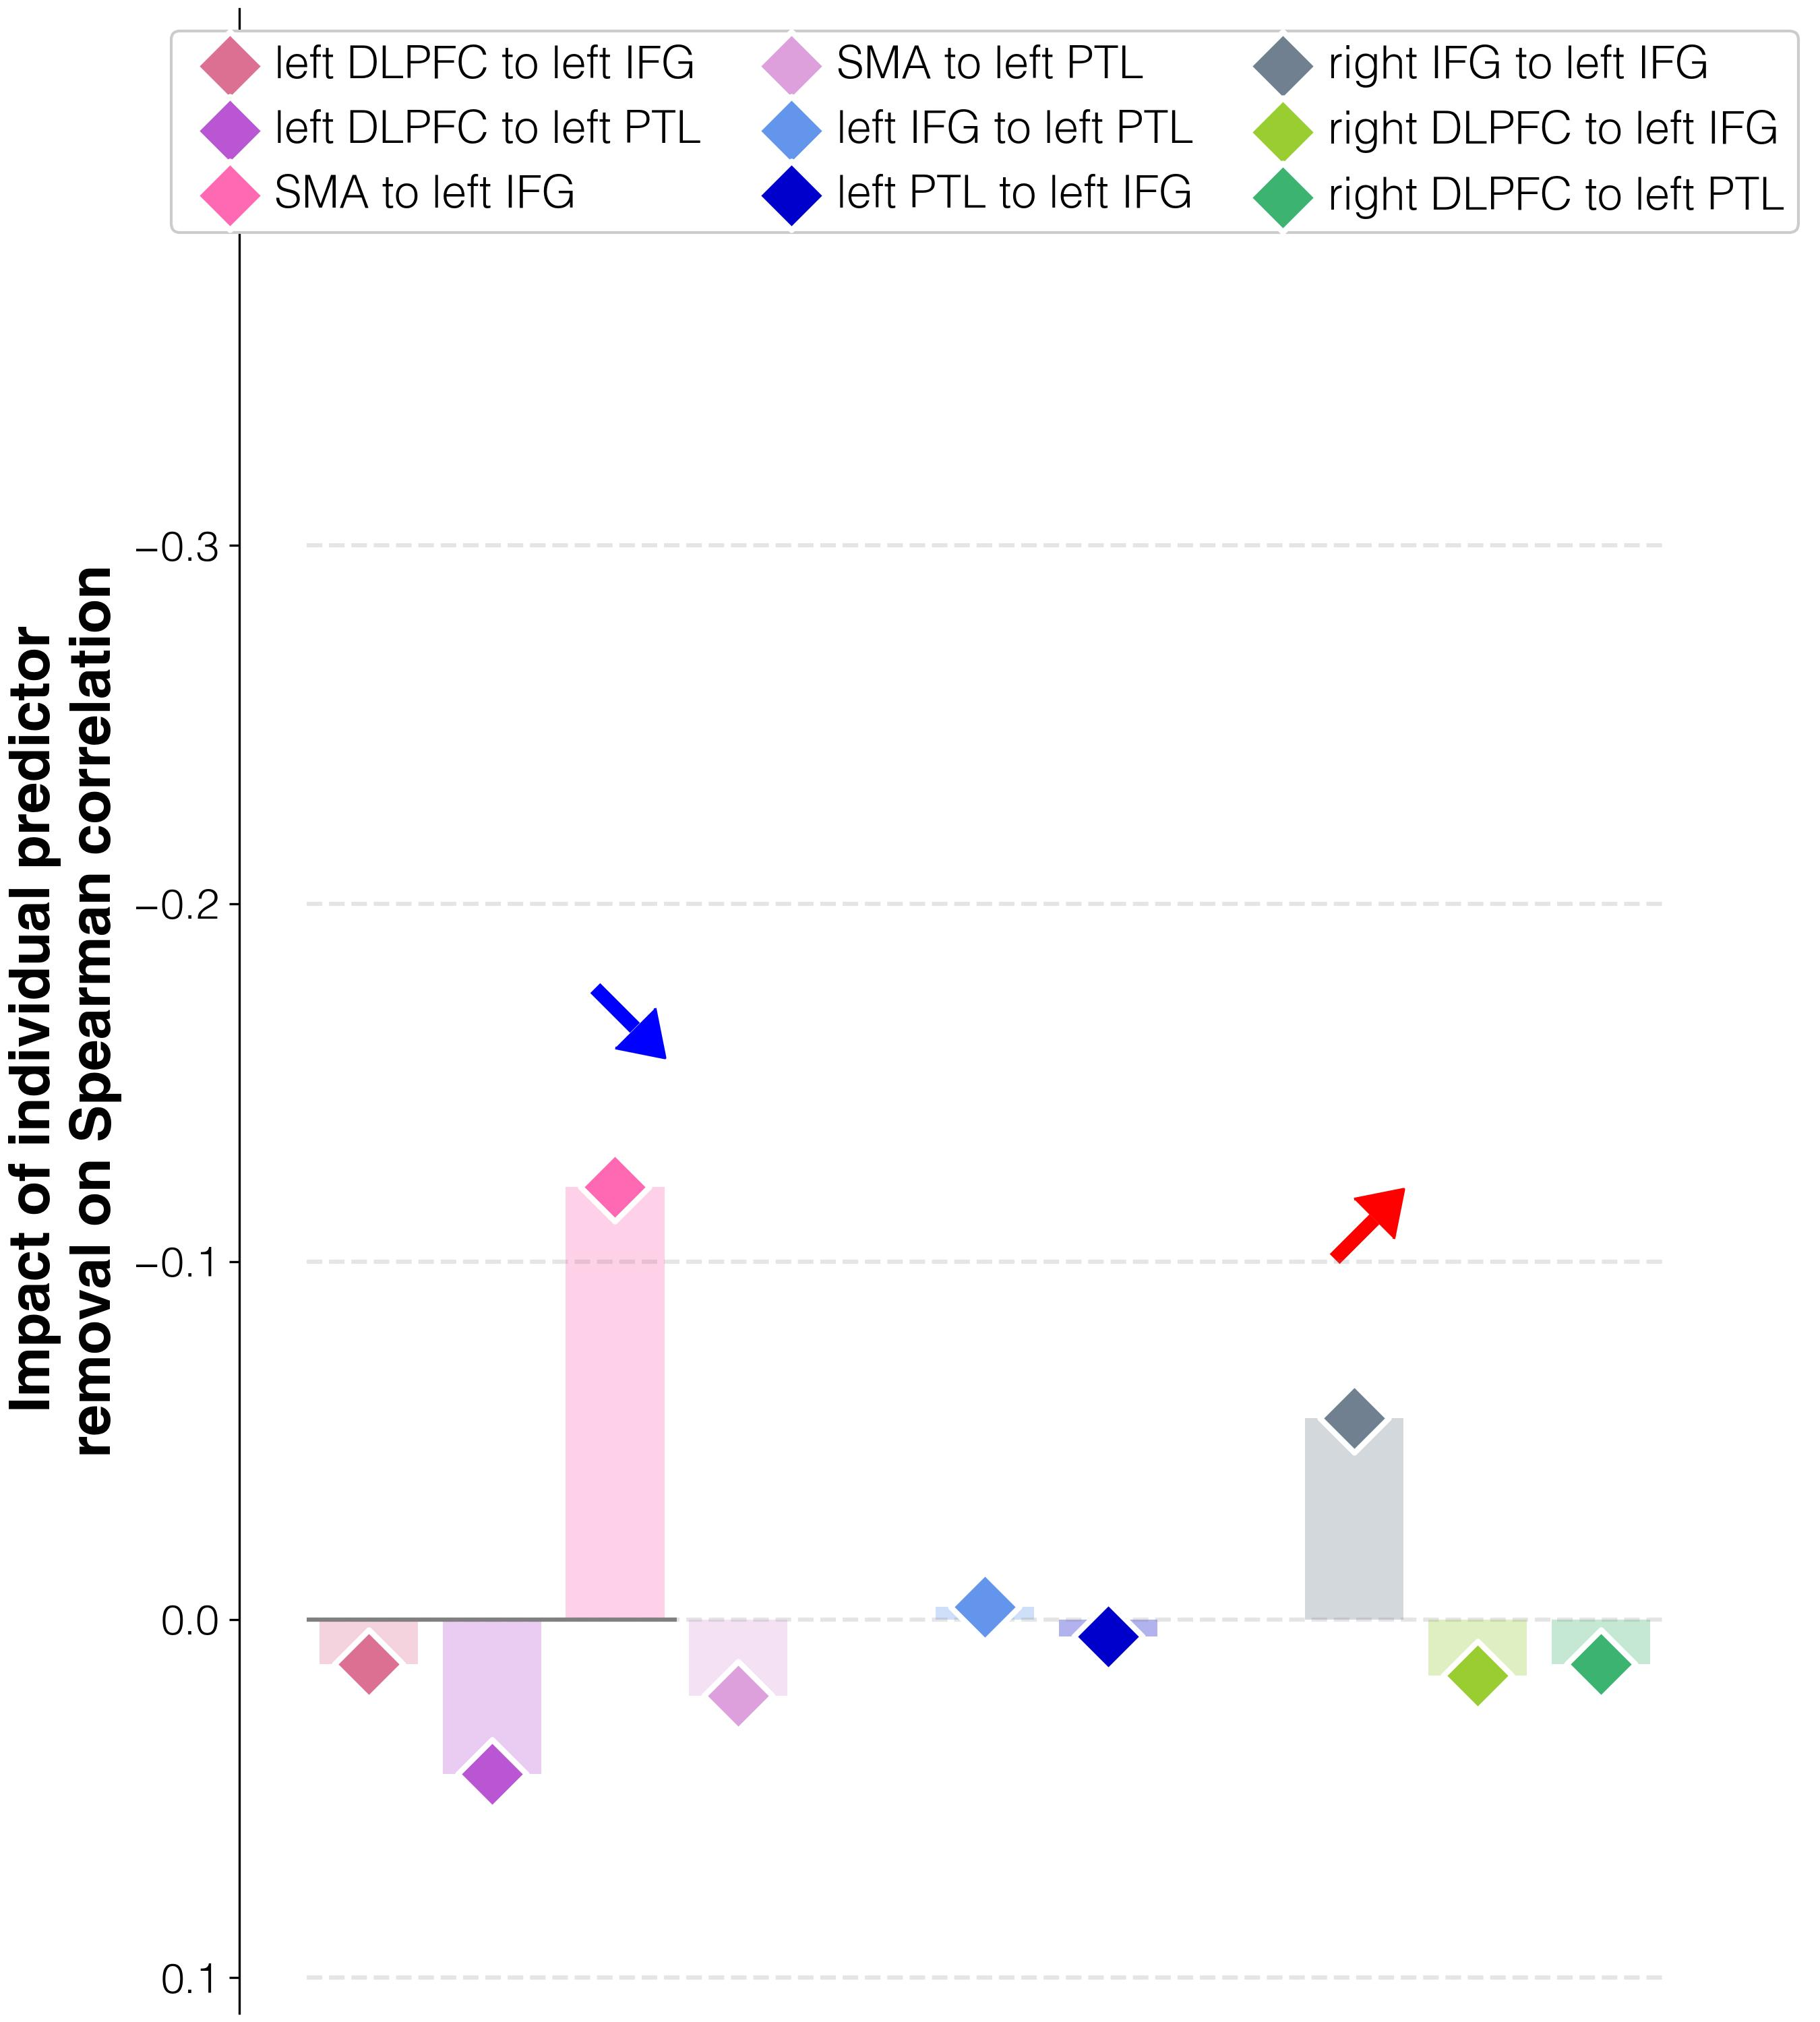

Source data for this figure (header and first rows):
target	predictor	average_removal_impact_on_spearman_rho	95%_CI	FDR_p	raw_p
correlations T3-T2	connectivity T3 and lDLPFC_to_lIFG_T3 T3	0.01247	(-0.03429, 0.14905)	0.0354	0.5714
correlations T3-T2	connectivity T3 and lDLPFC_to_lPTL_T3 T3	0.04301	(-0.00381, 0.1781)	0.0004	0.7318
correlations T3-T2	connectivity T3 and lSMA_to_lIFG_T3 T3	-0.1209	(-0.16714, 0.01571)	0.001	0.0384
correlations T3-T2	connectivity T3 and lSMA_to_lPTL_T3 T3	0.02126	(-0.02333, 0.15476)	0.001	0.6275
correlations T3-T2	connectivity T3 and lIFG_to_lPTL_T3 T3	-0.00366	(-0.05048, 0.13381)	0.0054	0.4798
correlations T3-T2	connectivity T3 and lPTL_to_lIFG_T3 T3	0.00469	(-0.0419, 0.13763)	0.001	0.5238
correlations T3-T2	connectivity T3 and rIFG_to_lIFG_T3 T3	-0.05638	(-0.10381, 0.07857)	0.001	0.2104
correlations T3-T2	connectivity T3 and rDLPFC_to_lIFG_T3 T3	0.01553	(-0.03048, 0.14906)	0.001	0.591
correlations T3-T2	connectivity T3 and rDLPFC_to_lPTL_T3 T3	0.01247	(-0.03286, 0.14857)	0.001	0.5665
